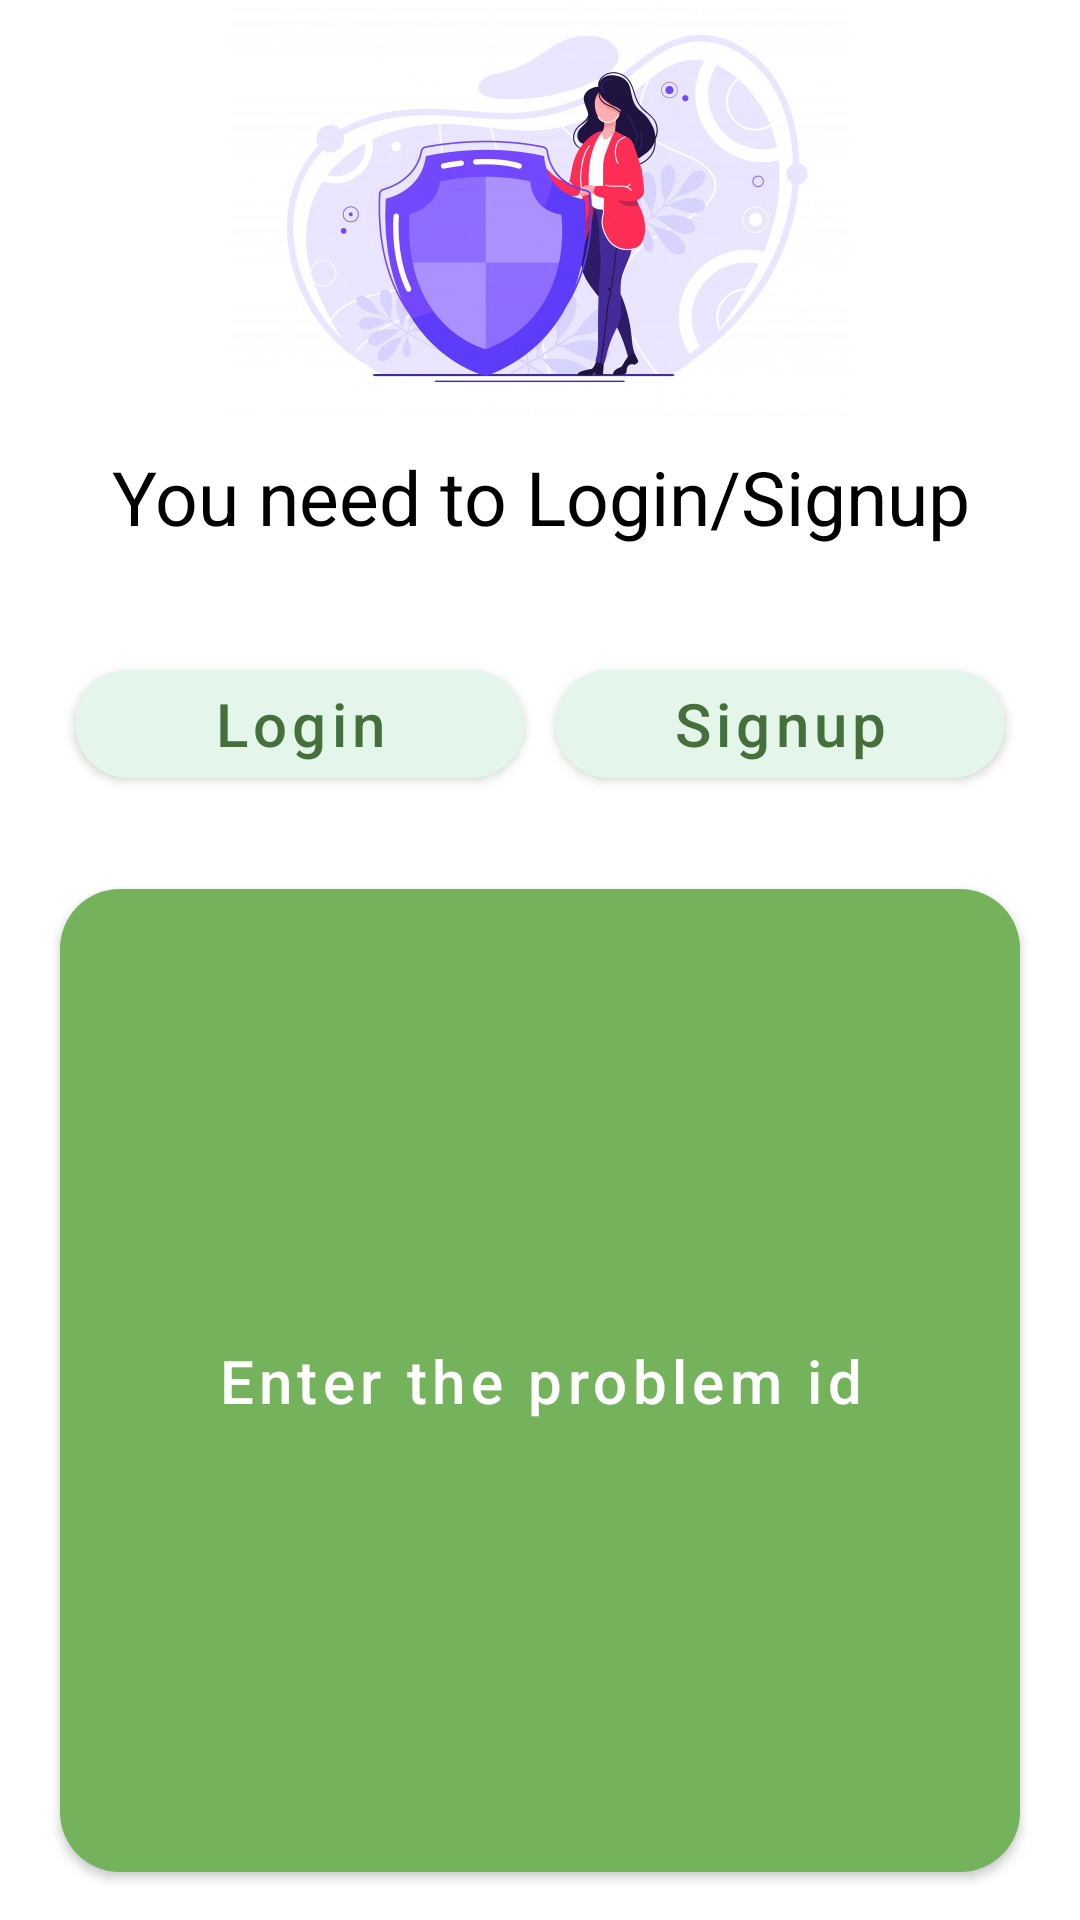

Reconstruct the res/layout file that produces this screen, plus the resources it refers to.
<!-- AndroidManifest.xml: application theme AppTheme -->
<!-- res/layout/dialog_login.xml -->
<?xml version="1.0" encoding="utf-8"?>
<LinearLayout xmlns:android="http://schemas.android.com/apk/res/android"
    xmlns:app="http://schemas.android.com/apk/res-auto"
    android:layout_width="match_parent"
    android:layout_height="wrap_content"
    android:orientation="vertical"
    >

    <ImageView
        android:layout_width="wrap_content"
        android:layout_height="wrap_content"
        android:layout_gravity="center"
        android:src="@drawable/security" />

    <TextView
        android:layout_width="match_parent"
        android:layout_height="wrap_content"
        android:layout_margin="10dp"
        android:text="You need to Login/Signup"
        android:textAlignment="center"
        android:textSize="25sp"
        android:textColor="@color/black"/>

    <LinearLayout
        android:layout_width="match_parent"
        android:layout_height="wrap_content"
        android:layout_margin="10dp"
        android:orientation="horizontal"
        android:padding="10dp">


        <com.google.android.material.button.MaterialButton
            android:id="@+id/login"
            android:layout_width="0dp"
            android:layout_height="wrap_content"
            android:layout_margin="5dp"
            android:layout_weight="1"
            android:text="Login"
            app:backgroundTint="@color/lightGreen"
            android:textColor="@color/colorPrimaryDark"
            android:textSize="20sp"
            android:textAllCaps="false"
            app:elevation="10dp"
            app:cornerRadius="20dp" />

        <com.google.android.material.button.MaterialButton
            android:id="@+id/signup"
            android:layout_width="0dp"
            android:layout_height="wrap_content"
            android:layout_margin="5dp"
            android:layout_weight="1"
            android:text="Signup"
            app:backgroundTint="@color/lightGreen"
            android:textColor="@color/colorPrimaryDark"
            android:textSize="20sp"
            android:textAllCaps="false"
            app:elevation="10dp"
            app:cornerRadius="20dp" />
    </LinearLayout>

    <com.google.android.material.button.MaterialButton
        android:id="@+id/goto_id"
        android:layout_width="match_parent"
        android:layout_height="0dp"
        android:layout_marginLeft="20dp"
        android:layout_marginRight="20dp"
        android:layout_marginBottom="10dp"
        android:layout_weight="1"
        android:text="Enter the problem id"
        app:backgroundTint="@color/colorPrimary"
        android:textColor="@color/white"
        android:textSize="20sp"
        android:textAllCaps="false"
        app:elevation="10dp"
        app:cornerRadius="20dp" />


</LinearLayout>
<!-- resources referenced by this layout -->
<resources>
  <color name="colorPrimary">#74b35b</color>
  <color name="colorPrimaryDark">#46703b</color>
  <color name="lightGreen">#e4f5ea</color>
  <color name="white">#ffffff</color>
  <!-- drawable security: jpg bitmap (drawable-xxhdpi, 44544 bytes) -->
  <style name="AppTheme" parent="Theme.MaterialComponents.Light.NoActionBar">
          
          <item name="colorPrimary">@color/colorPrimary</item>
          <item name="colorPrimaryDark">@color/colorPrimaryDark</item>
          <item name="colorAccent">@color/colorAccent</item>
      </style>
  <color name="colorAccent">#ebd261</color>
  <!-- not gathered from this repository: default colours our renderer supplied (Android Studio template values) -->
  <color name="black">#FF000000</color>
</resources>
